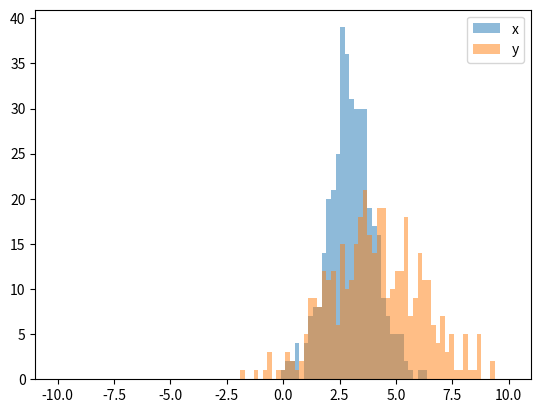

Recreate this plot in Python. (Note: this script raises an exception after producing the figure.)
import random

import matplotlib.pyplot as plt
import numpy as np

x = [random.gauss(3, 1) for _ in range(400)]
y = [random.gauss(4, 2) for _ in range(400)]

bins = np.linspace(-10, 10, 100)

plt.hist(x, bins, alpha=0.5, label='x')
plt.hist(y, bins, alpha=0.5, label='y')
plt.legend(loc='upper right')
plt.show()

##

plt.style.use('seaborn-deep')

x = np.random.normal(1, 2, 5000)
y = np.random.normal(-1, 3, 2000)
bins = np.linspace(-10, 10, 30)

plt.hist([x, y], bins, label=['x', 'y'])
plt.legend(loc='upper right')
plt.show()

##
